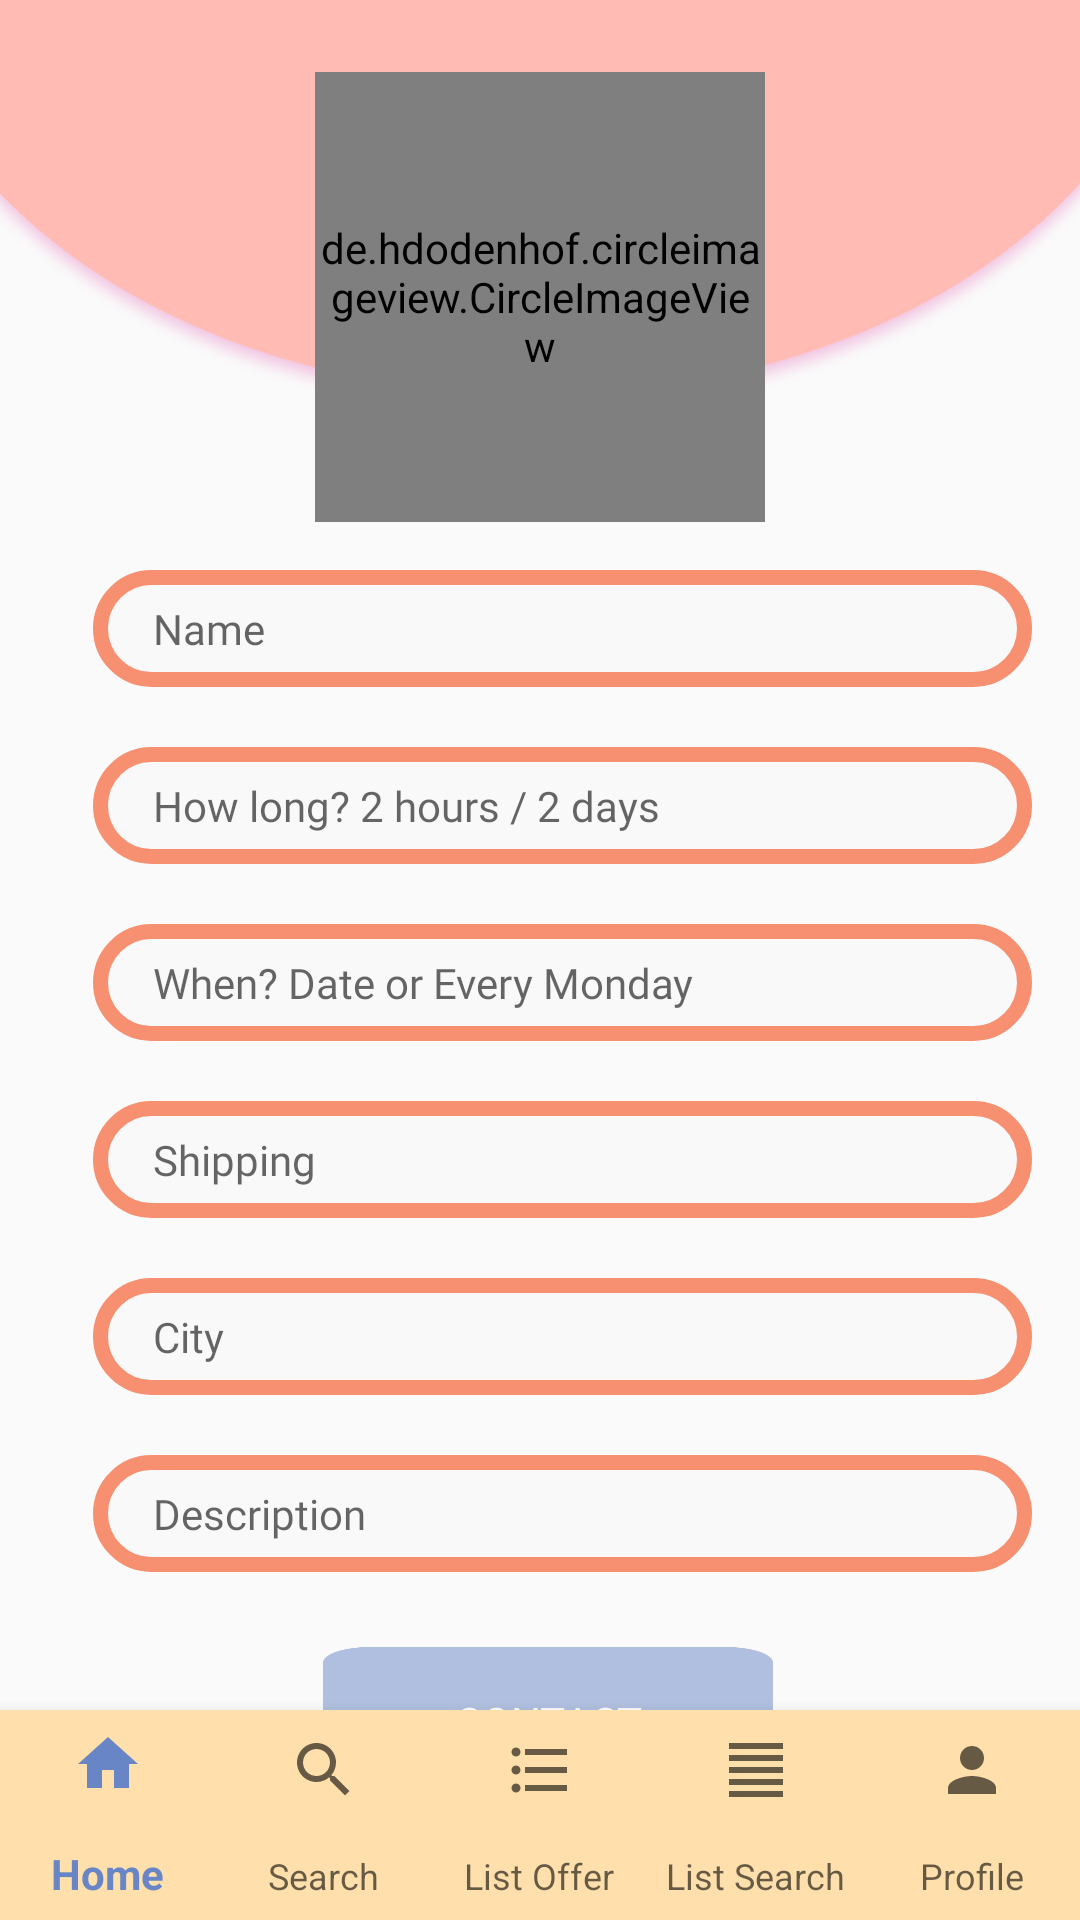

Here is an Android app screen rendered from its layout file. Give the layout XML and the strings, colors and styles it references.
<!-- AndroidManifest.xml: application theme AppTheme -->
<!-- res/layout/activity_ad.xml -->
<?xml version="1.0" encoding="utf-8"?>
<androidx.constraintlayout.widget.ConstraintLayout
    xmlns:android="http://schemas.android.com/apk/res/android"
    xmlns:app="http://schemas.android.com/apk/res-auto"
    xmlns:tools="http://schemas.android.com/tools"
    android:layout_width="match_parent"
    android:layout_height="match_parent">

    <androidx.core.widget.NestedScrollView
        android:id="@+id/app_scroll_view"
        android:layout_width="match_parent"
        android:layout_height="match_parent"
        android:layout_above="@+id/bottom_navigation"
        app:layout_constraintStart_toStartOf="parent"
        app:layout_constraintTop_toTopOf="parent">


        <androidx.constraintlayout.widget.ConstraintLayout
            android:layout_width="wrap_content"
            android:layout_height="wrap_content"
            android:layout_above="@+id/bottom_navigation">


            <ImageView
                android:id="@+id/image_ellipse_ad"
                android:layout_width="match_parent"
                android:layout_height="140dp"
                android:scaleType="fitXY"
                app:layout_constraintStart_toStartOf="parent"
                app:layout_constraintTop_toBottomOf="parent"
                app:layout_constraintTop_toTopOf="parent"
                app:srcCompat="@drawable/ellipse_ad" />

            <Button
                android:id="@+id/ad_button_submit"
                android:layout_width="150dp"
                android:layout_height="50dp"
                android:layout_marginTop="100dp"
                android:layout_marginBottom="150dp"
                android:background="@drawable/blue_button"
                android:fontFamily="@font/aclonica"
                android:text="Contact"
                android:textColor="#FFFFFF"
                app:layout_constraintBottom_toBottomOf="parent"
                app:layout_constraintEnd_toEndOf="parent"
                app:layout_constraintHorizontal_bias="0.513"
                app:layout_constraintStart_toStartOf="parent"
                app:layout_constraintTop_toBottomOf="@+id/ad_description" />

            <de.hdodenhof.circleimageview.CircleImageView xmlns:app="http://schemas.android.com/apk/res-auto"
                android:id="@+id/ad_image"
                android:layout_width="150dp"
                android:layout_height="150dp"
                android:layout_marginTop="24dp"
                android:layout_marginBottom="16dp"
                android:scaleType="centerCrop"
                app:civ_border_color="#6886c5"
                app:civ_border_width="3dp"
                app:layout_constraintBottom_toTopOf="@+id/ad_name"
                app:layout_constraintEnd_toEndOf="parent"
                app:layout_constraintStart_toStartOf="parent"
                app:layout_constraintTop_toTopOf="@+id/image_ellipse_ad"
                app:srcCompat="@drawable/ic_photo_size_select_actual_black_24dp" />

            <TextView
                android:id="@+id/ad_days"
                android:layout_width="313dp"
                android:layout_height="wrap_content"
                android:layout_marginEnd="16dp"
                android:layout_marginBottom="20dp"
                android:background="@drawable/box2"
                android:ems="10"
                android:fontFamily="@font/aclonica"
                android:hint="How long? 2 hours / 2 days"
                android:paddingStart="20dp"
                android:paddingTop="10dp"
                android:paddingEnd="20dp"
                android:paddingBottom="10dp"
                android:textColor="#6886c5"
                app:layout_constraintBottom_toTopOf="@+id/ad_date"
                app:layout_constraintEnd_toEndOf="parent" />

            <TextView
                android:id="@+id/ad_description"
                android:layout_width="313dp"
                android:layout_height="wrap_content"
                android:layout_marginEnd="16dp"
                android:layout_marginBottom="150dp"
                android:background="@drawable/box2"
                android:ems="10"
                android:fontFamily="@font/aclonica"
                android:hint="Description"
                android:paddingStart="20dp"
                android:paddingTop="10dp"
                android:paddingEnd="20dp"
                android:paddingBottom="10dp"
                android:textColor="#6886c5"
                app:layout_constraintBottom_toBottomOf="parent"
                app:layout_constraintEnd_toEndOf="parent" />

            <TextView
                android:id="@+id/ad_date"
                android:layout_width="313dp"
                android:layout_height="wrap_content"
                android:layout_marginEnd="16dp"
                android:layout_marginBottom="20dp"
                android:background="@drawable/box2"
                android:ems="10"
                android:fontFamily="@font/aclonica"
                android:hint="When? Date or Every Monday"
                android:paddingStart="20dp"
                android:paddingTop="10dp"
                android:paddingEnd="20dp"
                android:paddingBottom="10dp"
                android:textColor="#6886c5"
                app:layout_constraintBottom_toTopOf="@+id/ad_shipping"
                app:layout_constraintEnd_toEndOf="parent" />

            <TextView
                android:id="@+id/ad_name"
                android:layout_width="313dp"
                android:layout_height="wrap_content"
                android:layout_marginEnd="16dp"
                android:layout_marginBottom="20dp"
                android:background="@drawable/box2"
                android:ems="10"
                android:fontFamily="@font/aclonica"
                android:hint="Name"
                android:paddingStart="20dp"
                android:paddingTop="10dp"
                android:paddingEnd="20dp"
                android:paddingBottom="10dp"
                android:textColor="#6886c5"
                app:layout_constraintBottom_toTopOf="@+id/ad_days"
                app:layout_constraintEnd_toEndOf="parent" />

            <TextView
                android:id="@+id/ad_shipping"
                android:layout_width="313dp"
                android:layout_height="wrap_content"
                android:layout_marginEnd="16dp"
                android:layout_marginBottom="20dp"
                android:background="@drawable/box2"
                android:ems="10"
                android:fontFamily="@font/aclonica"
                android:hint="Shipping"
                android:paddingStart="20dp"
                android:paddingTop="10dp"
                android:paddingEnd="20dp"
                android:paddingBottom="10dp"
                android:textColor="#6886c5"
                app:layout_constraintBottom_toTopOf="@+id/ad_city"
                app:layout_constraintEnd_toEndOf="parent" />

            <TextView
                android:id="@+id/ad_city"
                android:layout_width="313dp"
                android:layout_height="wrap_content"
                android:layout_marginEnd="16dp"
                android:layout_marginBottom="20dp"
                android:background="@drawable/box2"
                android:ems="10"
                android:fontFamily="@font/aclonica"
                android:hint="@string/regsiter_city_hint"
                android:paddingStart="20dp"
                android:paddingTop="10dp"
                android:paddingEnd="20dp"
                android:paddingBottom="10dp"
                android:textColor="#6886c5"
                app:layout_constraintBottom_toTopOf="@+id/ad_description"
                app:layout_constraintEnd_toEndOf="parent" />


        </androidx.constraintlayout.widget.ConstraintLayout>
    </androidx.core.widget.NestedScrollView>

    <com.google.android.material.bottomnavigation.BottomNavigationView
        android:id="@+id/bottom_navigation"
        android:layout_width="match_parent"
        android:layout_height="70dp"
        android:background="#ffe0ac"
        app:labelVisibilityMode="labeled"
        app:layout_constraintBottom_toBottomOf="parent"
        app:layout_constraintEnd_toEndOf="parent"
        app:layout_constraintStart_toStartOf="parent"
        app:menu="@menu/bottom_navigation" />


</androidx.constraintlayout.widget.ConstraintLayout>
<!-- resources referenced by this layout -->
<resources>
  <!-- drawable blue_button: png bitmap (drawable, 3493 bytes) -->
  <!-- drawable box2 (drawable) -->
  <?xml version="1.0" encoding="utf-8"?>
  <shape xmlns:android="http://schemas.android.com/apk/res/android"
      android:shape="rectangle">
  
      <solid android:color="#f9f9f9" />
      <stroke android:width="5dp" android:color="#f79071" />
      <corners
          android:radius="20dp"
          />
  
  
  
  </shape>
  <!-- drawable ellipse_ad: png bitmap (drawable, 20507 bytes) -->
  <!-- drawable ic_photo_size_select_actual_black_24dp (drawable) -->
  <vector android:height="24dp" android:tint="#6886C5"
      android:viewportHeight="24.0" android:viewportWidth="24.0"
      android:width="24dp" xmlns:android="http://schemas.android.com/apk/res/android">
      <path android:fillColor="#FF000000" android:pathData="M21,3H3C2,3 1,4 1,5v14c0,1.1 0.9,2 2,2h18c1,0 2,-1 2,-2V5c0,-1 -1,-2 -2,-2zM5,17l3.5,-4.5 2.5,3.01L14.5,11l4.5,6H5z"/>
  </vector>
  <string name="regsiter_city_hint" translatable="false">City</string>
  <style name="AppTheme" parent="Theme.MaterialComponents.Light.Bridge">
          
          <item name="colorPrimary">@color/colorPrimary</item>
          <item name="colorPrimaryDark">@color/colorPrimary</item>
          <item name="colorAccent">@color/colorAccent</item>
      </style>
  <color name="colorPrimary">#6886c5</color>
  <color name="colorAccent">#f9f9f9</color>
</resources>
